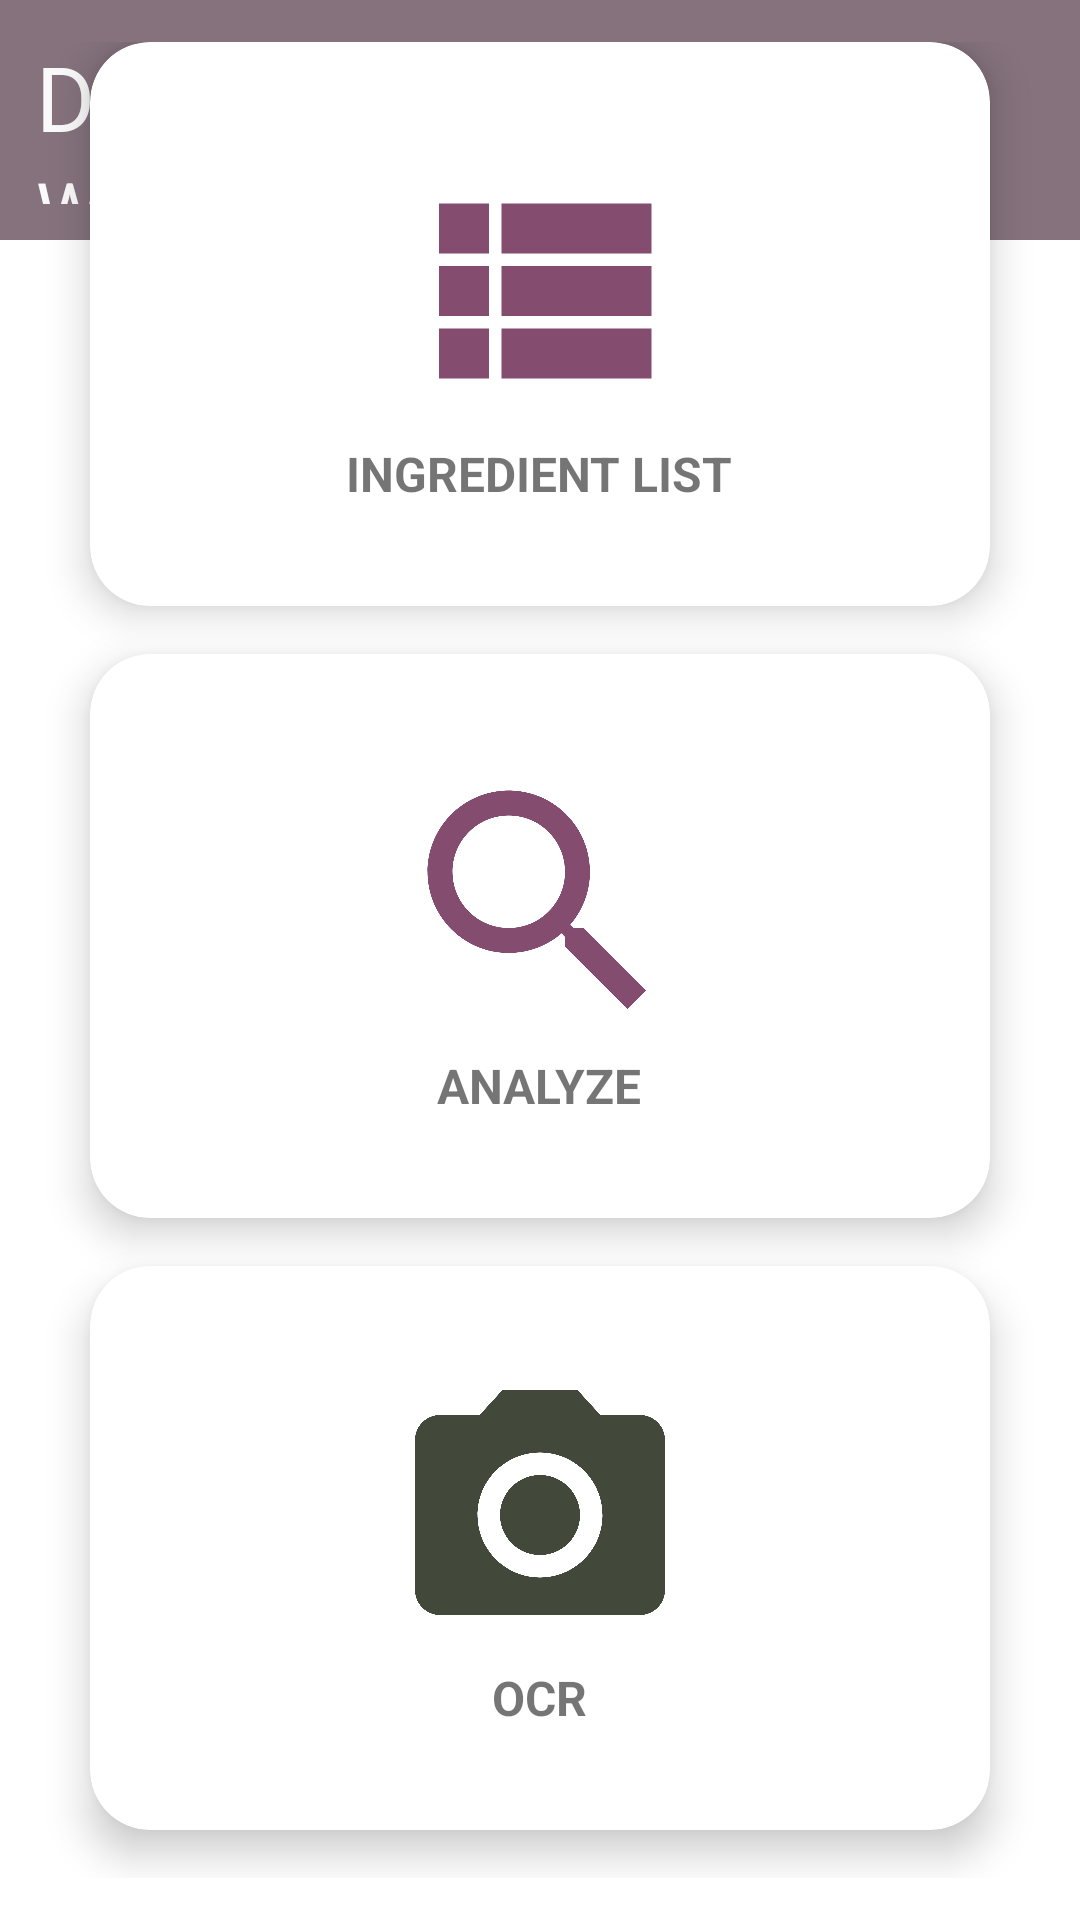

Layout XML and referenced resources for this Android screen:
<!-- AndroidManifest.xml: application theme Theme.INCIApp -->
<!-- res/layout/test.xml -->
<?xml version="1.0" encoding="utf-8"?>
<RelativeLayout xmlns:android="http://schemas.android.com/apk/res/android"
    xmlns:app="http://schemas.android.com/apk/res-auto"
    android:layout_width="match_parent"
    android:layout_height="match_parent"
    android:orientation="vertical"
    android:weightSum="7"
    android:background="@color/backgorundColor">

    <LinearLayout
        android:layout_width="match_parent"
        android:layout_height="80dp"
        android:layout_weight="1"
        android:background="#85727D"
        android:gravity="bottom"
        android:orientation="vertical"
        android:padding="12dp">

        <TextView
            android:layout_width="match_parent"
            android:layout_height="wrap_content"
            android:text="Dashboard"
            android:textColor="#fafafa"
            android:textSize="30sp" />

        <TextView
            android:layout_width="match_parent"
            android:layout_height="wrap_content"
            android:text="Welcome, "
            android:textColor="#fafafa"
            android:textSize="25sp" />

    </LinearLayout>gi
    <LinearLayout
        android:layout_width="match_parent"
        android:layout_height="wrap_content"
        android:orientation="vertical"
        android:background="@color/cardBackgorund"
        >
        <GridLayout
            android:layout_width="match_parent"
            android:layout_height="match_parent"
            android:alignmentMode="alignMargins"
            android:columnCount="1"
            android:rowCount="3"
            android:minHeight="1300dp"
            android:columnOrderPreserved="false"
            android:padding="14dp">

            <androidx.cardview.widget.CardView
                android:layout_width="0dp"
                android:layout_height="0dp"
                android:layout_rowWeight="1"
                android:layout_columnWeight="1"
                android:layout_marginLeft="16dp"
                android:layout_marginRight="16dp"
                android:layout_marginBottom="16dp"
                app:cardCornerRadius="20dp"
                app:cardElevation="8dp">

                <LinearLayout
                    android:layout_width="wrap_content"
                    android:layout_height="wrap_content"
                    android:layout_gravity="center_horizontal|center_vertical"
                    android:layout_margin="16dp"
                    android:orientation="vertical">

                    <ImageView
                        android:layout_width="100dp"
                        android:layout_height="100dp"
                        android:layout_gravity="center_horizontal"
                        android:src="@drawable/ic_list"
                        android:onClick="onBtnSearchIngredient"/>
                    <TextView
                        android:layout_width="wrap_content"
                        android:layout_height="wrap_content"
                        android:text="@string/hintGetDataBtn"
                        android:textStyle="bold"
                        android:textSize="16sp"
                        android:textColor="@color/accent"
                        android:layout_gravity="center"
                        android:textAlignment="center"/>
                </LinearLayout>

            </androidx.cardview.widget.CardView>
            <androidx.cardview.widget.CardView
                android:layout_width="0dp"
                android:layout_height="0dp"
                android:layout_rowWeight="1"
                android:layout_columnWeight="1"
                android:layout_marginLeft="16dp"
                android:layout_marginRight="16dp"
                android:layout_marginBottom="16dp"
                app:cardCornerRadius="20dp"
                app:cardElevation="8dp">

                <LinearLayout
                    android:layout_width="wrap_content"
                    android:layout_height="wrap_content"
                    android:layout_gravity="center_horizontal|center_vertical"
                    android:layout_margin="16dp"
                    android:orientation="vertical">

                    <ImageView
                        android:layout_width="100dp"
                        android:layout_height="100dp"
                        android:layout_gravity="center_horizontal"
                        android:src="@drawable/ic_search"
                        android:onClick="onBtnAnalyzeClick"/>
                    <TextView
                        android:layout_width="wrap_content"
                        android:layout_height="wrap_content"
                        android:text="@string/hintBtnAnalyze"
                        android:textStyle="bold"
                        android:textSize="16sp"
                        android:textColor="@color/accent"
                        android:layout_gravity="center"
                        android:textAlignment="center"/>



                </LinearLayout>

            </androidx.cardview.widget.CardView>
            <androidx.cardview.widget.CardView
                android:layout_width="0dp"
                android:layout_height="0dp"
                android:layout_rowWeight="1"
                android:layout_columnWeight="1"
                android:layout_marginLeft="16dp"
                android:layout_marginRight="16dp"
                android:layout_marginBottom="16dp"
                app:cardCornerRadius="20dp"
                app:cardElevation="8dp">

                <LinearLayout
                    android:layout_width="wrap_content"
                    android:layout_height="wrap_content"
                    android:layout_gravity="center_horizontal|center_vertical"
                    android:layout_margin="16dp"
                    android:orientation="vertical">

                    <ImageView
                        android:layout_width="100dp"
                        android:layout_height="100dp"
                        android:layout_gravity="center_horizontal"
                        android:src="@drawable/ic_camera"
                        android:onClick="onBtnOCRClick"/>
                    <TextView
                        android:layout_width="wrap_content"
                        android:layout_height="wrap_content"
                        android:text="@string/hintBtnOCR"
                        android:textStyle="bold"
                        android:textSize="16sp"
                        android:textColor="@color/accent"
                        android:layout_gravity="center"
                        android:textAlignment="center"/>



                </LinearLayout>

            </androidx.cardview.widget.CardView>





        </GridLayout>

    </LinearLayout>






</RelativeLayout>
<!-- resources referenced by this layout -->
<resources>
  <!-- drawable ic_camera (drawable) -->
  <vector android:height="24dp" android:tint="#42493A"
      android:viewportHeight="24" android:viewportWidth="24"
      android:width="24dp" xmlns:android="http://schemas.android.com/apk/res/android">
      <path android:fillColor="@android:color/white" android:pathData="M12,12m-3.2,0a3.2,3.2 0,1 1,6.4 0a3.2,3.2 0,1 1,-6.4 0"/>
      <path android:fillColor="@android:color/white" android:pathData="M9,2L7.17,4L4,4c-1.1,0 -2,0.9 -2,2v12c0,1.1 0.9,2 2,2h16c1.1,0 2,-0.9 2,-2L22,6c0,-1.1 -0.9,-2 -2,-2h-3.17L15,2L9,2zM12,17c-2.76,0 -5,-2.24 -5,-5s2.24,-5 5,-5 5,2.24 5,5 -2.24,5 -5,5z"/>
  </vector>
  <!-- drawable ic_list (drawable) -->
  <vector android:height="24dp" android:tint="#844C6F"
      android:viewportHeight="24" android:viewportWidth="24"
      android:width="24dp" xmlns:android="http://schemas.android.com/apk/res/android">
      <path android:fillColor="@android:color/white" android:pathData="M4,14h4v-4L4,10v4zM4,19h4v-4L4,15v4zM4,9h4L8,5L4,5v4zM9,14h12v-4L9,10v4zM9,19h12v-4L9,15v4zM9,5v4h12L21,5L9,5z"/>
  </vector>
  <!-- drawable ic_search (drawable) -->
  <vector android:height="24dp" android:tint="#844C6F"
      android:viewportHeight="24" android:viewportWidth="24"
      android:width="24dp" xmlns:android="http://schemas.android.com/apk/res/android">
      <path android:fillColor="@android:color/white" android:pathData="M15.5,14h-0.79l-0.28,-0.27C15.41,12.59 16,11.11 16,9.5 16,5.91 13.09,3 9.5,3S3,5.91 3,9.5 5.91,16 9.5,16c1.61,0 3.09,-0.59 4.23,-1.57l0.27,0.28v0.79l5,4.99L20.49,19l-4.99,-5zM9.5,14C7.01,14 5,11.99 5,9.5S7.01,5 9.5,5 14,7.01 14,9.5 11.99,14 9.5,14z"/>
  </vector>
  <string name="hintBtnAnalyze">ANALYZE</string>
  <string name="hintBtnOCR">OCR</string>
  <string name="hintGetDataBtn">INGREDIENT LIST</string>
  <style name="Theme.INCIApp" parent="Theme.MaterialComponents.DayNight.DarkActionBar">
          
          <item name="colorPrimary">@color/backgorundColor</item>
          <item name="colorPrimaryVariant">@color/cardBackgorund</item>
          <item name="colorOnPrimary">@color/white</item>
          
          <item name="colorSecondary">@color/teal_200</item>
          <item name="colorSecondaryVariant">@color/teal_700</item>
          <item name="colorOnSecondary">@color/black</item>
          
          <item name="android:statusBarColor" tools:targetApi="l">?attr/colorPrimaryVariant</item>
          
      </style>
  <color name="white">#FFFFFFFF</color>
  <color name="teal_200">#FF03DAC5</color>
  <color name="teal_700">#FF018786</color>
  <color name="black">#FF000000</color>
</resources>
